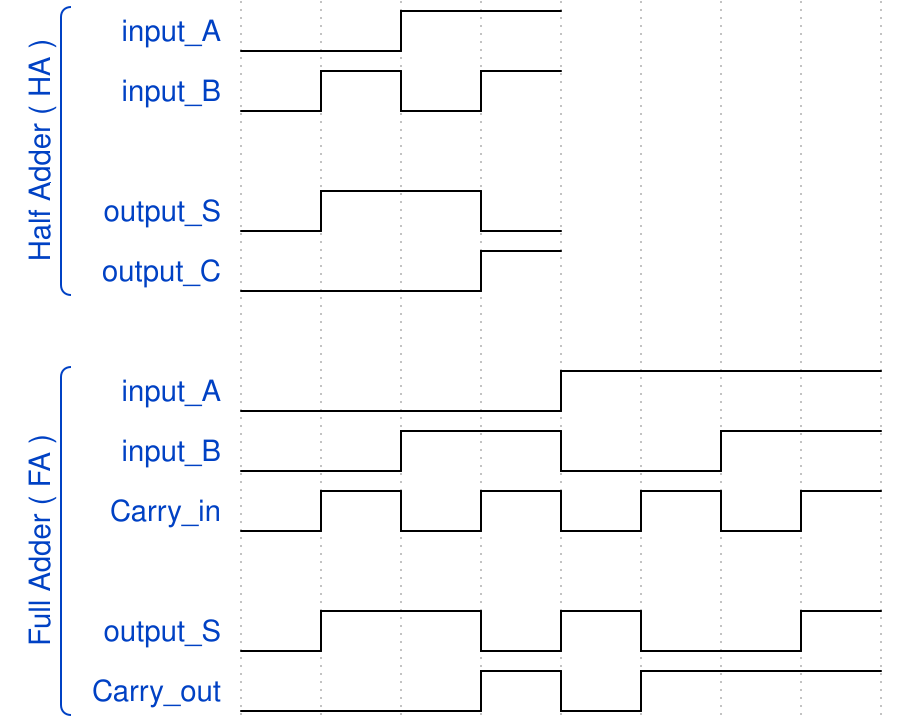

Write the WaveJSON whose rendering is this waveform diagram.

{signal: [
  
 ['Half Adder ( HA )',
  {name: 'input_A', wave: 'l.h.'},
  {name: 'input_B', wave: 'lhlh'},
  {},
  {name: 'output_S', wave: 'lh.l'},
  {name: 'output_C', wave:'l..h'},
 ],
  {},
 ['Full Adder ( FA )',
  {name: 'input_A', wave:'l...h...'},
  {name: 'input_B', wave: 'l.h.l.h.'},
  {name: 'Carry_in', wave: 'lhlhlhlh'},
  {},
  {name: 'output_S', wave: 'lh.lhl.h'},
  {name: 'Carry_out', wave: 'l..hlh..'},
 ]
 ]}